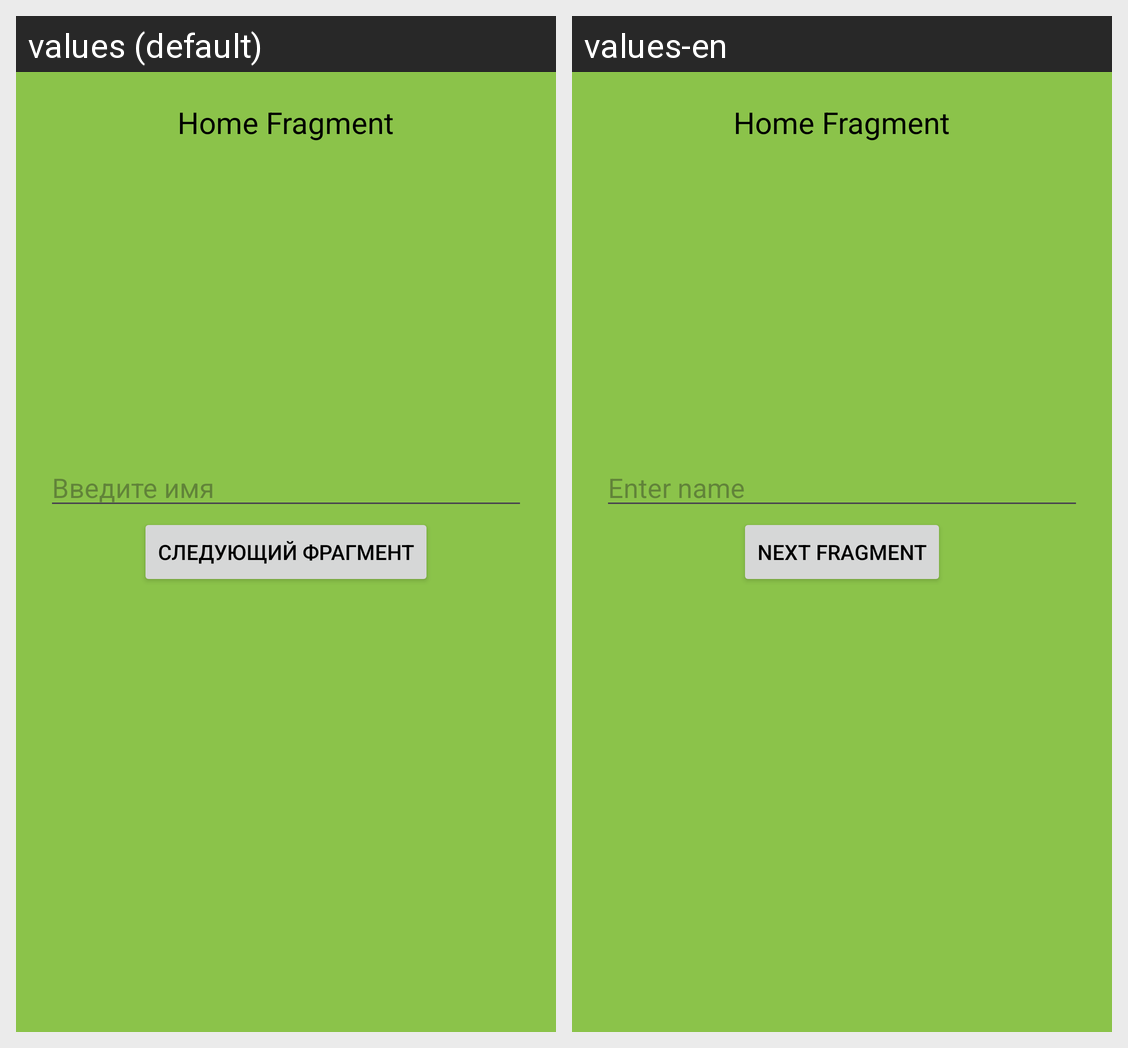

Here is an Android app screen in its default locale and in the app's own translations. Write out the translated-string differences for the strings that appear on this screen.
Android screen res/layout/fragment_home.xml rendered under 2 locales, left to right: values (default), values-en. Device: Nexus 5 (rendered at 1080×1920; each locale shown at half size, 540×960, under a caption strip naming it); theme Theme.FirstApp.
Strings drawn on this screen, with the default value and each locale's value (text and hints the layout hard-codes, and strings that could not be matched under every locale, appear in the picture but are not listed):

home_fragment
  values: Home Fragment
  values-en: Home Fragment  [not translated; the default value is used]

enter_name
  values: Введите имя
  values-en: Enter name

next_fragment
  values: Следующий фрагмент
  values-en: Next Fragment
